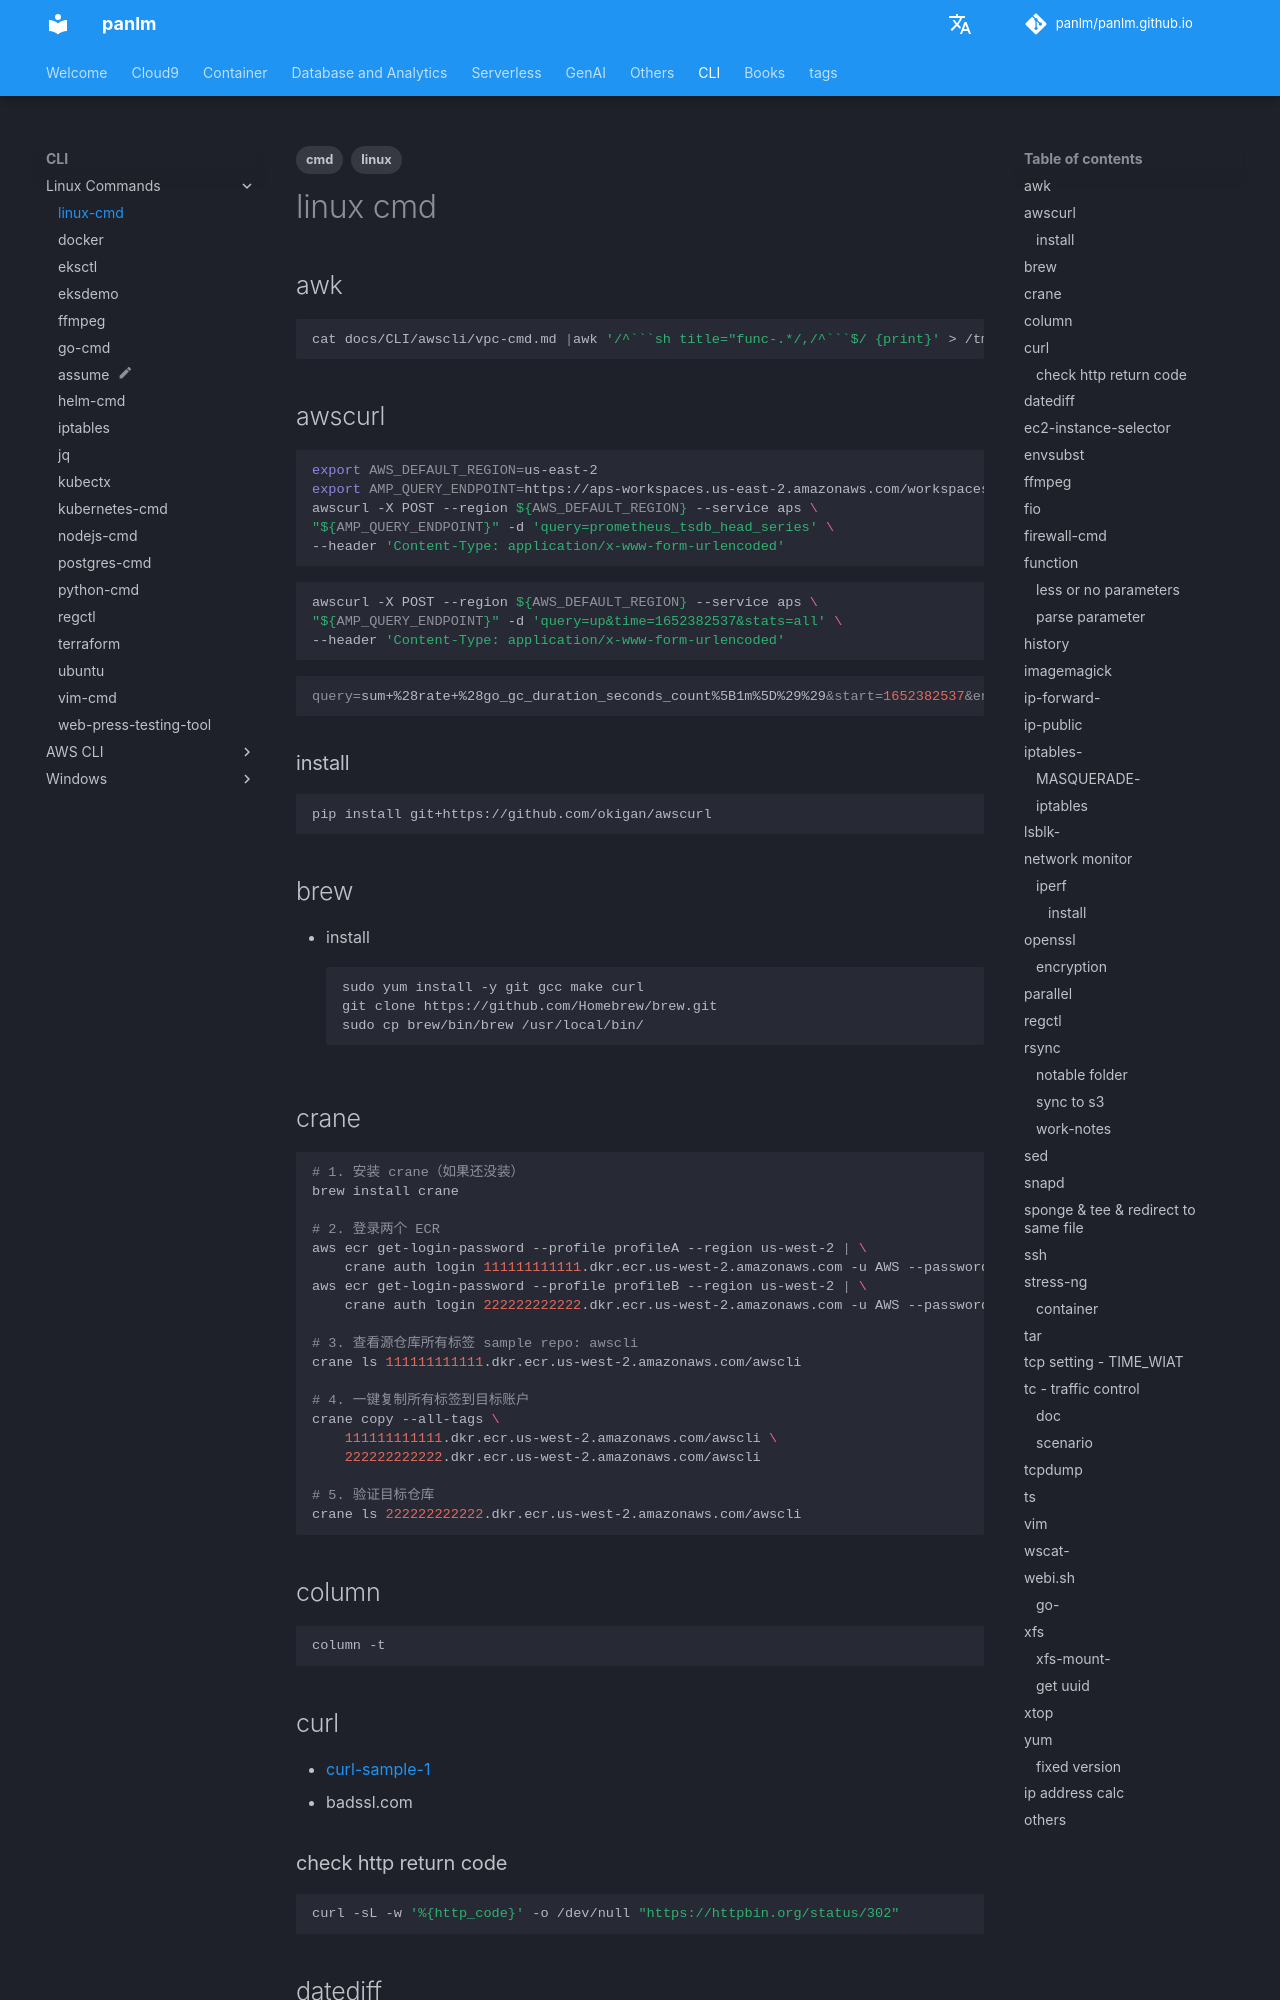

repository: panlm/panlm.github.io · page: CLI/linux/linux-cmd/index.html · generator: mkdocs

---
title: linux-cmd
description: 常用命令
created: 2023-01-03 12:05:10.533000
last_modified: 2024-03-27
tags:
- cmd
- linux
permalink: git-mkdocs/cli/linux/linux-cmd
---

# linux cmd

## awk
```sh
cat docs/CLI/awscli/vpc-cmd.md |awk '/^```sh title="func-.*/,/^```$/ {print}' > /tmp/$$.1
```

## awscurl
```sh
export AWS_DEFAULT_REGION=us-east-2
export AMP_QUERY_ENDPOINT=https://aps-workspaces.us-east-2.amazonaws.com/workspaces/ws-xxx/api/v1/query
awscurl -X POST --region ${AWS_DEFAULT_REGION} --service aps \
"${AMP_QUERY_ENDPOINT}" -d 'query=prometheus_tsdb_head_series' \
--header 'Content-Type: application/x-www-form-urlencoded'

```

```sh
awscurl -X POST --region ${AWS_DEFAULT_REGION} --service aps \
"${AMP_QUERY_ENDPOINT}" -d 'query=up&time=1652382537&stats=all' \
--header 'Content-Type: application/x-www-form-urlencoded'

```

```sh
query=sum+%28rate+%28go_gc_duration_seconds_count%5B1m%5D%29%29&start=1652382537&end=1652384705&step=1000&stats=all
```

### install
```sh
pip install git+https://github.com/okigan/awscurl
```

## brew
- install
```sh
sudo yum install -y git gcc make curl
git clone https://github.com/Homebrew/brew.git
sudo cp brew/bin/brew /usr/local/bin/

```
